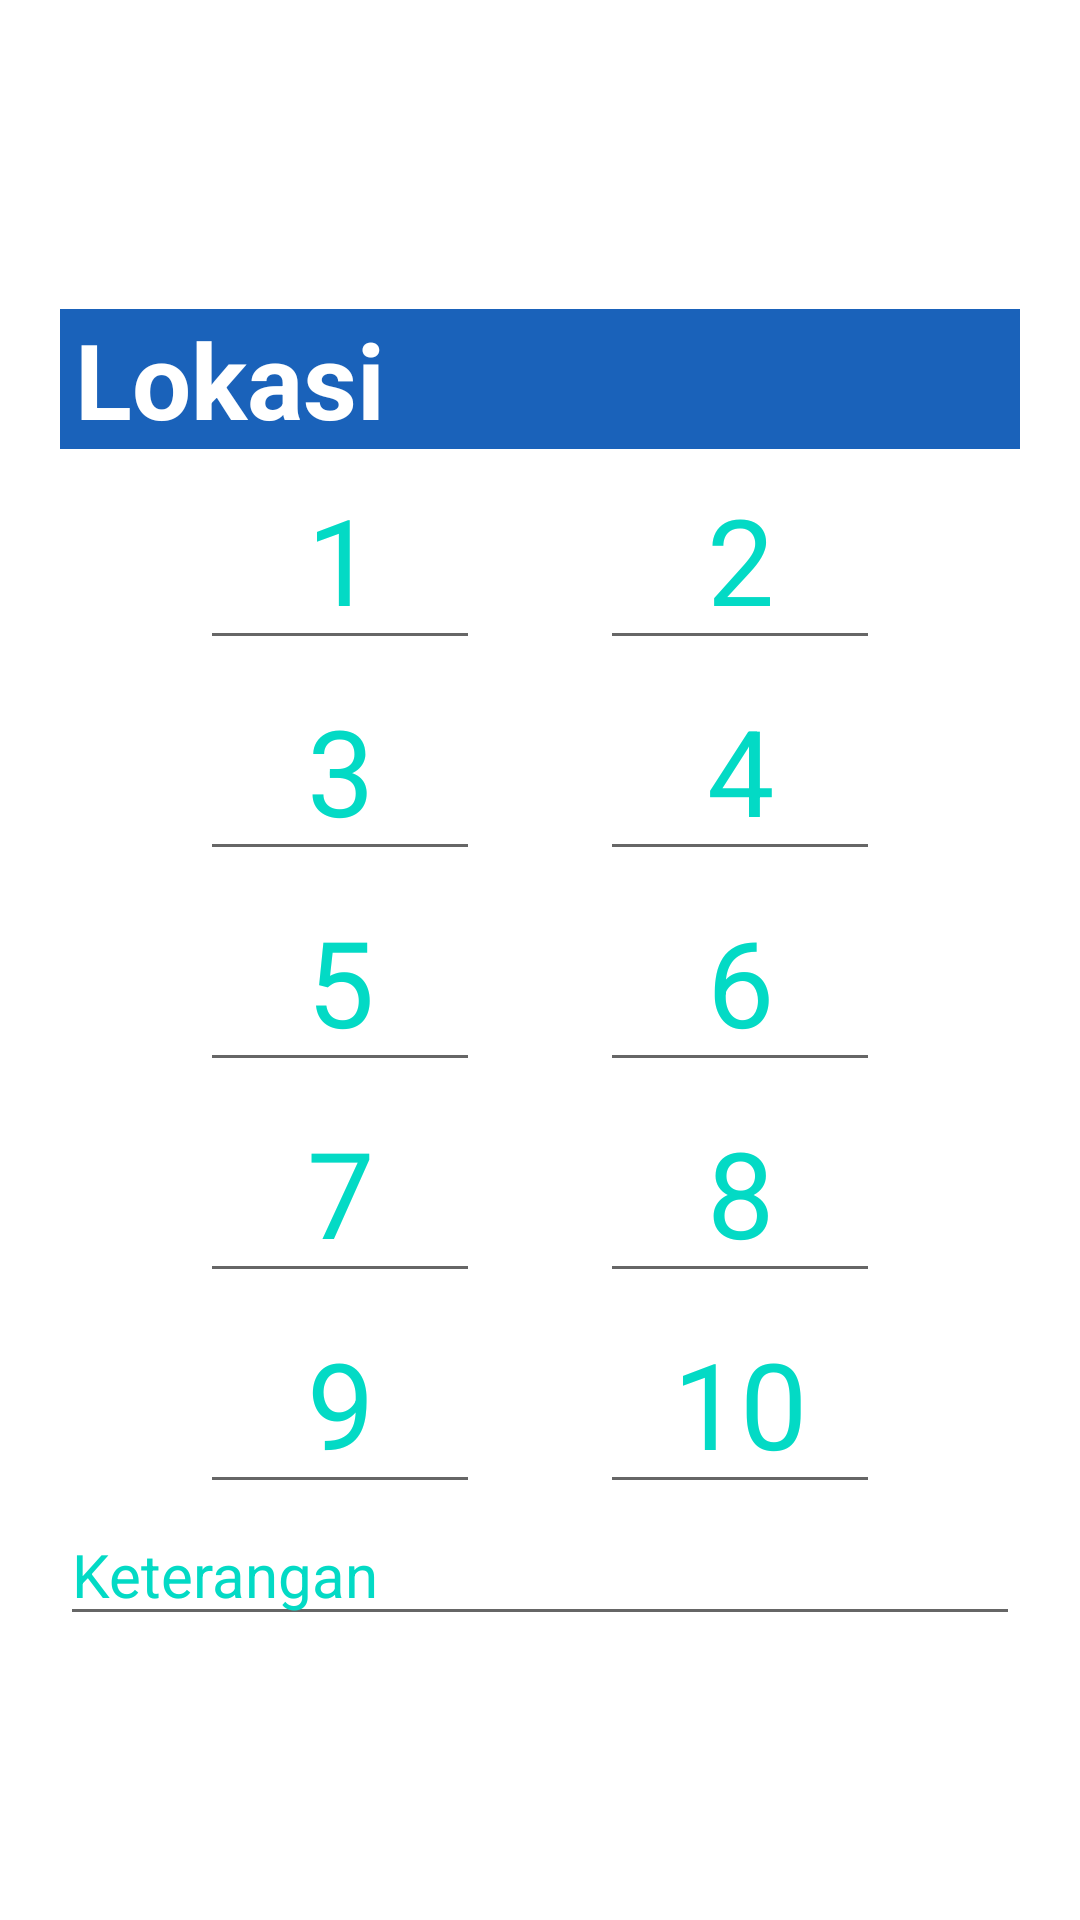

Produce the Android XML layout that renders to this screen, including the resource entries it uses.
<!-- AndroidManifest.xml: application theme Theme.MappingNeutron -->
<!-- res/layout/activity_lokasi_dan_data.xml -->
<?xml version="1.0" encoding="utf-8"?>
<androidx.constraintlayout.widget.ConstraintLayout xmlns:android="http://schemas.android.com/apk/res/android"
    xmlns:app="http://schemas.android.com/apk/res-auto"
    xmlns:tools="http://schemas.android.com/tools"
    android:layout_width="match_parent"
    android:layout_height="match_parent"
    tools:context=".lokasi_dan_data"
    android:id="@+id/constraintLayout"
    android:padding="20dp">

    <TextView
        android:id="@+id/tv_lokasi"
        style="@style/tv_app_name"
        android:text="@string/lokasi"
        app:layout_constraintVertical_bias="0.15"
        app:layout_constraintBottom_toBottomOf="parent"
        app:layout_constraintStart_toStartOf="parent"
        app:layout_constraintTop_toTopOf="parent"/>

    <GridLayout
        android:id="@+id/gridLayout"
        android:layout_width="wrap_content"
        android:layout_height="wrap_content"
        android:columnCount="2"
        app:layout_constraintEnd_toEndOf="parent"
        app:layout_constraintStart_toStartOf="parent"
        app:layout_constraintTop_toBottomOf="@+id/tv_lokasi">


        <EditText
            android:id="@+id/et_1"
            android:hint="@string/one"
            style="@style/et_data_lokasi"
            android:layout_marginEnd="40sp"/>

        <EditText
            android:id="@+id/et_2"
            android:hint="@string/two"
            style="@style/et_data_lokasi"/>

        <EditText
            android:id="@+id/et_3"
            android:hint="@string/three"
            style="@style/et_data_lokasi"
            android:layout_marginEnd="40sp"/>

        <EditText
            android:id="@+id/et_4"
            android:hint="@string/four"
            style="@style/et_data_lokasi"/>

        <EditText
            android:id="@+id/et_5"
            android:hint="@string/five"
            style="@style/et_data_lokasi"
            android:layout_marginEnd="40sp"/>

        <EditText
            android:id="@+id/et_6"
            android:hint="@string/six"
            style="@style/et_data_lokasi"/>

        <EditText
            android:id="@+id/et_7"
            android:hint="@string/seven"
            style="@style/et_data_lokasi"
            android:layout_marginEnd="40sp"/>

        <EditText
            android:id="@+id/et_8"
            android:hint="@string/eight"
            style="@style/et_data_lokasi"/>

        <EditText
            android:id="@+id/et_9"
            android:hint="@string/nine"

            style="@style/et_data_lokasi"
            android:layout_marginEnd="40sp"/>

        <EditText
            android:id="@+id/et_10"
            android:hint="@string/ten"
            style="@style/et_data_lokasi"/>

    </GridLayout>

    <EditText
        android:id="@+id/et_tindakan"
        android:layout_width="match_parent"
        android:layout_height="wrap_content"
        android:hint="@string/tindakan"
        android:inputType="text"
        android:maxLength="35"
        android:imeOptions="actionDone"
        android:textColorHint="@color/teal_200"
        android:textColor="@color/blue"
        android:textSize="20sp"
        app:layout_constraintEnd_toEndOf="parent"
        app:layout_constraintStart_toStartOf="parent"
        app:layout_constraintTop_toBottomOf="@+id/gridLayout"/>

    <Button
        android:id="@+id/bt_simpan"
        style="@style/bt_style"
        android:text="@string/simpan"
        android:layout_marginTop="10dp"

        app:layout_constraintEnd_toEndOf="parent"
        app:layout_constraintStart_toStartOf="parent"
        app:layout_constraintTop_toBottomOf="@+id/et_tindakan"/>

</androidx.constraintlayout.widget.ConstraintLayout>
<!-- resources referenced by this layout -->
<resources>
  <color name="blue">#1a62ba</color>
  <color name="teal_200">#FF03DAC5</color>
  <string name="eight">8</string>
  <string name="five">5</string>
  <string name="four">4</string>
  <string name="lokasi">Lokasi</string>
  <string name="nine">9</string>
  <string name="one">1</string>
  <string name="seven">7</string>
  <string name="simpan">Simpan</string>
  <string name="six">6</string>
  <string name="ten">10</string>
  <string name="three">3</string>
  <string name="tindakan">Keterangan</string>
  <string name="two">2</string>
  <style name="bt_style" parent="Widget.MaterialComponents.Button">
          <item name="android:layout_width">match_parent</item>
          <item name="android:layout_height">wrap_content</item>
          <item name="background">@color/green</item>
          <item name="android:textSize">20sp</item>
      </style>
  <style name="et_data_lokasi" parent="Widget.AppCompat.EditText">
          <item name="android:layout_width">wrap_content</item>
          <item name="android:layout_height">wrap_content</item>
          <item name="android:inputType">numberDecimal</item>
          <item name="android:imeOptions">actionNext</item>
          <item name="android:textSize">40sp</item>
          <item name="android:ems">2</item>
          <item name="android:maxLength">4</item>
          <item name="android:gravity">center_horizontal</item>
          <item name="maxLines">1</item>
          <item name="android:textColor">@color/blue</item>
          <item name="android:textColorHint">@color/teal_200</item>
      </style>
  <style name="tv_app_name" parent="Widget.AppCompat.TextView">
          <item name="android:textSize">35sp</item>
          <item name="android:textStyle">bold</item>
          <item name="android:layout_width">match_parent</item>
          <item name="android:layout_height">wrap_content</item>
          <item name="android:textColor">@color/white</item>
          <item name="android:background">@color/blue</item>
          <item name="android:paddingStart">5dp</item>
      </style>
  <style name="Theme.MappingNeutron" parent="Theme.MaterialComponents.Light.NoActionBar">
          
          <item name="colorPrimary">@color/green</item>
          <item name="colorPrimaryVariant">@color/purple_700</item>
          <item name="colorOnPrimary">@color/white</item>
          
          <item name="colorSecondary">@color/teal_200</item>
          <item name="colorSecondaryVariant">@color/teal_700</item>
          <item name="colorOnSecondary">@color/black</item>
          
          <item name="android:statusBarColor" tools:targetApi="l">?attr/colorPrimaryVariant</item>
          
      </style>
  <color name="green">#238712</color>
  <color name="white">#FFFFFFFF</color>
  <color name="purple_700">#FF3700B3</color>
  <color name="teal_700">#FF018786</color>
  <color name="black">#FF000000</color>
</resources>
